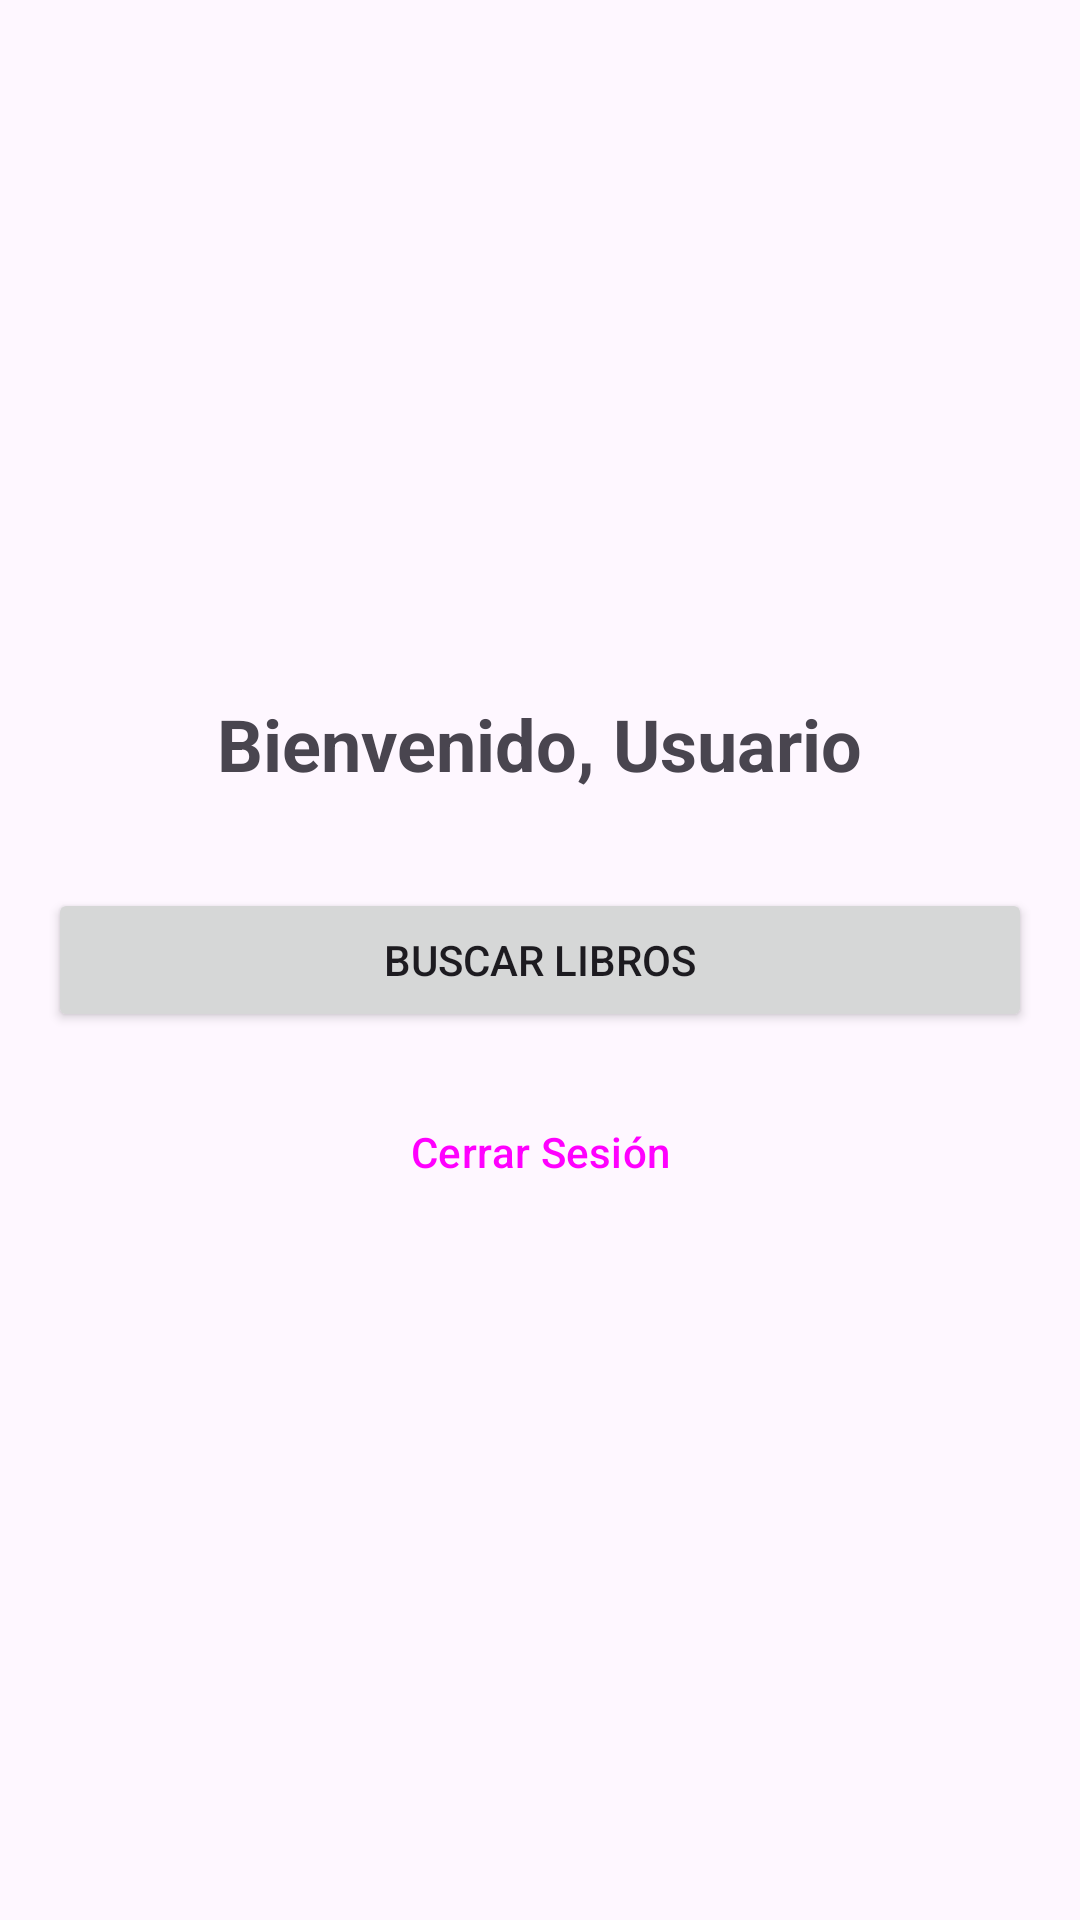

The Android layout XML behind this screen, and the referenced resources:
<!-- AndroidManifest.xml: application theme Theme.RESTOpenLibrary -->
<!-- res/layout/activity_home.xml -->
<?xml version="1.0" encoding="utf-8"?>
<LinearLayout xmlns:android="http://schemas.android.com/apk/res/android"
    xmlns:tools="http://schemas.android.com/tools"
    android:layout_width="match_parent"
    android:layout_height="match_parent"
    android:orientation="vertical"
    android:padding="16dp"
    android:gravity="center"
    tools:context=".activities.HomeActivity">

    <TextView
        android:id="@+id/welcomeTextView"
        android:layout_width="wrap_content"
        android:layout_height="wrap_content"
        android:text="Bienvenido, Usuario"
        android:textSize="24sp"
        android:textStyle="bold"
        android:layout_marginBottom="32dp" />

    <Button
        android:id="@+id/searchBooksButton"
        android:layout_width="match_parent"
        android:layout_height="wrap_content"
        android:text="Buscar Libros"
        android:padding="12dp"
        android:layout_marginBottom="16dp" />

    <Button
        android:id="@+id/logoutButton"
        android:layout_width="match_parent"
        android:layout_height="wrap_content"
        android:text="Cerrar Sesión"
        android:padding="12dp"
        style="?attr/materialButtonOutlinedStyle" />

</LinearLayout>
<!-- resources referenced by this layout -->
<resources>
  <style name="Theme.RESTOpenLibrary" parent="Base.Theme.RESTOpenLibrary" />
  <style name="Base.Theme.RESTOpenLibrary" parent="Theme.Material3.DayNight.NoActionBar">
          
          
      </style>
</resources>
